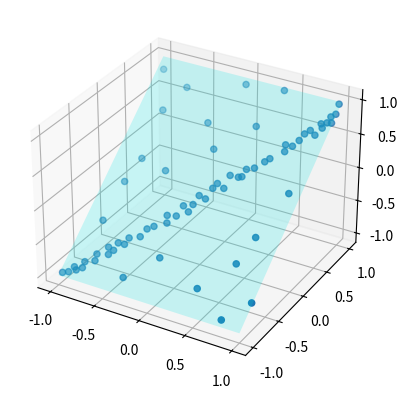

Source code (Python):
from copy import copy
import numpy as np
from numpy.random import default_rng
import scipy.optimize
import functools
import matplotlib.pyplot as plt

rng = default_rng()


#RANSAC implementationa
class RANSAC:
    def __init__(self, n=10, k=100, t=0.05, d=10, model=None, loss=None, metric=None):
        self.n = n              # `n`: Minimum number of data points to estimate parameters
        self.k = k              # `k`: Maximum iterations allowed
        self.t = t              # `t`: Threshold value to determine if points are fit well
        self.d = d              # `d`: Number of close data points required to assert model fits well
        self.model = model      # `model`: class implementing `fit` and `predict`
        self.loss = loss        # `loss`: function of `y_true` and `y_pred` that returns a vector
        self.metric = metric    # `metric`: function of `y_true` and `y_pred` and returns a float
        self.best_fit = None
        self.best_error = np.inf

    def fit(self, x, y, z):
        for _ in range(self.k):
            ids = rng.permutation(x.shape[0])

            maybe_inliers = ids[: self.n]
            maybe_model = copy(self.model).fit(list(zip(x[maybe_inliers], y[maybe_inliers], z[maybe_inliers])))

            thresholded = (
                self.loss(z[ids][self.n :], maybe_model.predict(x[ids][self.n :], y[ids][self.n :]))
                < self.t
            )

            inlier_ids = ids[self.n :][np.flatnonzero(thresholded).flatten()]

            if inlier_ids.size > self.d:
                inlier_points = np.hstack([maybe_inliers, inlier_ids])
                better_model = copy(self.model).fit(list(zip(x[inlier_points], y[inlier_points], z[inlier_points])))

                this_error = self.metric(
                    z[inlier_points], better_model.predict(x[inlier_points], y[inlier_points])
                )

                if this_error < self.best_error:
                    self.best_error = this_error
                    self.best_fit = maybe_model

        return self

    def predict(self, x, y):
        return self.best_fit.predict(x,y)

def square_error_loss(z_true, z_pred):
    return (z_true - z_pred) ** 2


def mean_square_error(z_true, z_pred):
    return np.sum(square_error_loss(z_true, z_pred)) / z_true.shape[0]


class PlanarRegressor:
    def __init__(self):
        self.stored_params = [0, 0, 0]

    def error(self, params, points):
        result = 0
        for (x,y,z) in points:
            plane_z = self.plane(x, y, params)
            diff = abs(plane_z - z)
            result += diff**2
        return result

    def fit(self, points):
        fun = functools.partial(self.error, points=points)
        res = scipy.optimize.minimize(fun, self.stored_params)

        self.stored_params = res.x
        return self

    def plane(self, x, y, params):
        a = params[0]
        b = params[1]
        c = params[2]
        return a*x + b*y + c
    
    def predict(self, xx, yy):
        a = self.stored_params[0]
        b = self.stored_params[1]
        c = self.stored_params[2]
        zz = []
        for i, _ in enumerate(xx):
            z = a*xx[i] + b*yy[i] + c
            zz.append(z)
        return np.array(zz) 



if __name__ == "__main__":

    regressor = RANSAC(model=PlanarRegressor(), loss=square_error_loss, metric=mean_square_error)

    x = np.array([-0.848,-0.800,-0.704,-0.632,-0.488,-0.472,-0.368,-0.336,-0.280,-0.200,-0.00800,-0.0840,0.0240,0.100,0.124,0.148,0.232,0.236,0.324,0.356,0.368,0.440,0.512,0.548,0.660,0.640,0.712,0.752,0.776,0.880,0.920,0.944,-0.108,-0.168,-0.720,-0.784,-0.224,-0.604,-0.740,-0.0440,0.388,-0.0200,0.752,0.416,-0.0800,-0.348,0.988,0.776,0.680,0.880,-0.816,-0.424,-0.932,0.272,-0.556,-0.568,-0.600,-0.716,-0.796,-0.880,-0.972,-0.916,0.816,0.892,0.956,0.980,0.988,0.992,0.00400]).reshape(-1,1)
    y = np.array([-0.917,-0.833,-0.801,-0.665,-0.605,-0.545,-0.509,-0.433,-0.397,-0.281,-0.205,-0.169,-0.0531,-0.0651,0.0349,0.0829,0.0589,0.175,0.179,0.191,0.259,0.287,0.359,0.395,0.483,0.539,0.543,0.603,0.667,0.679,0.751,0.803,-0.265,-0.341,0.111,-0.113,0.547,0.791,0.551,0.347,0.975,0.943,-0.249,-0.769,-0.625,-0.861,-0.749,-0.945,-0.493,0.163,-0.469,0.0669,0.891,0.623,-0.609,-0.677,-0.721,-0.745,-0.885,-0.897,-0.969,-0.949,0.707,0.783,0.859,0.979,0.811,0.891,-0.137]).reshape(-1,1)
    z = np.array([-0.917,-0.833,-0.801,-0.665,-0.605,-0.545,-0.509,-0.433,-0.397,-0.281,-0.205,-0.169,-0.0531,-0.0651,0.0349,0.0829,0.0589,0.175,0.179,0.191,0.259,0.287,0.359,0.395,0.483,0.539,0.543,0.603,0.667,0.679,0.751,0.803,-0.265,-0.341,0.111,-0.113,0.547,0.791,0.551,0.347,0.975,0.943,-0.249,-0.769,-0.625,-0.861,-0.749,-0.945,-0.493,0.163,-0.469,0.0669,0.891,0.623,-0.609,-0.677,-0.721,-0.745,-0.885,-0.897,-0.969,-0.949,0.707,0.783,0.859,0.979,0.811,0.891,-0.137]).reshape(-1,1)

    regressor.fit(x, y, z)

    fig = plt.figure()
    ax = fig.add_subplot(111, projection='3d')

    ax.scatter(x, y, z)


    xx, yy = np.meshgrid([-1,1], [-1,1])
    z = regressor.predict(xx, yy)
    ax.plot_surface(xx, yy, z, alpha=0.2, color=[0,1,1])

    plt.show()